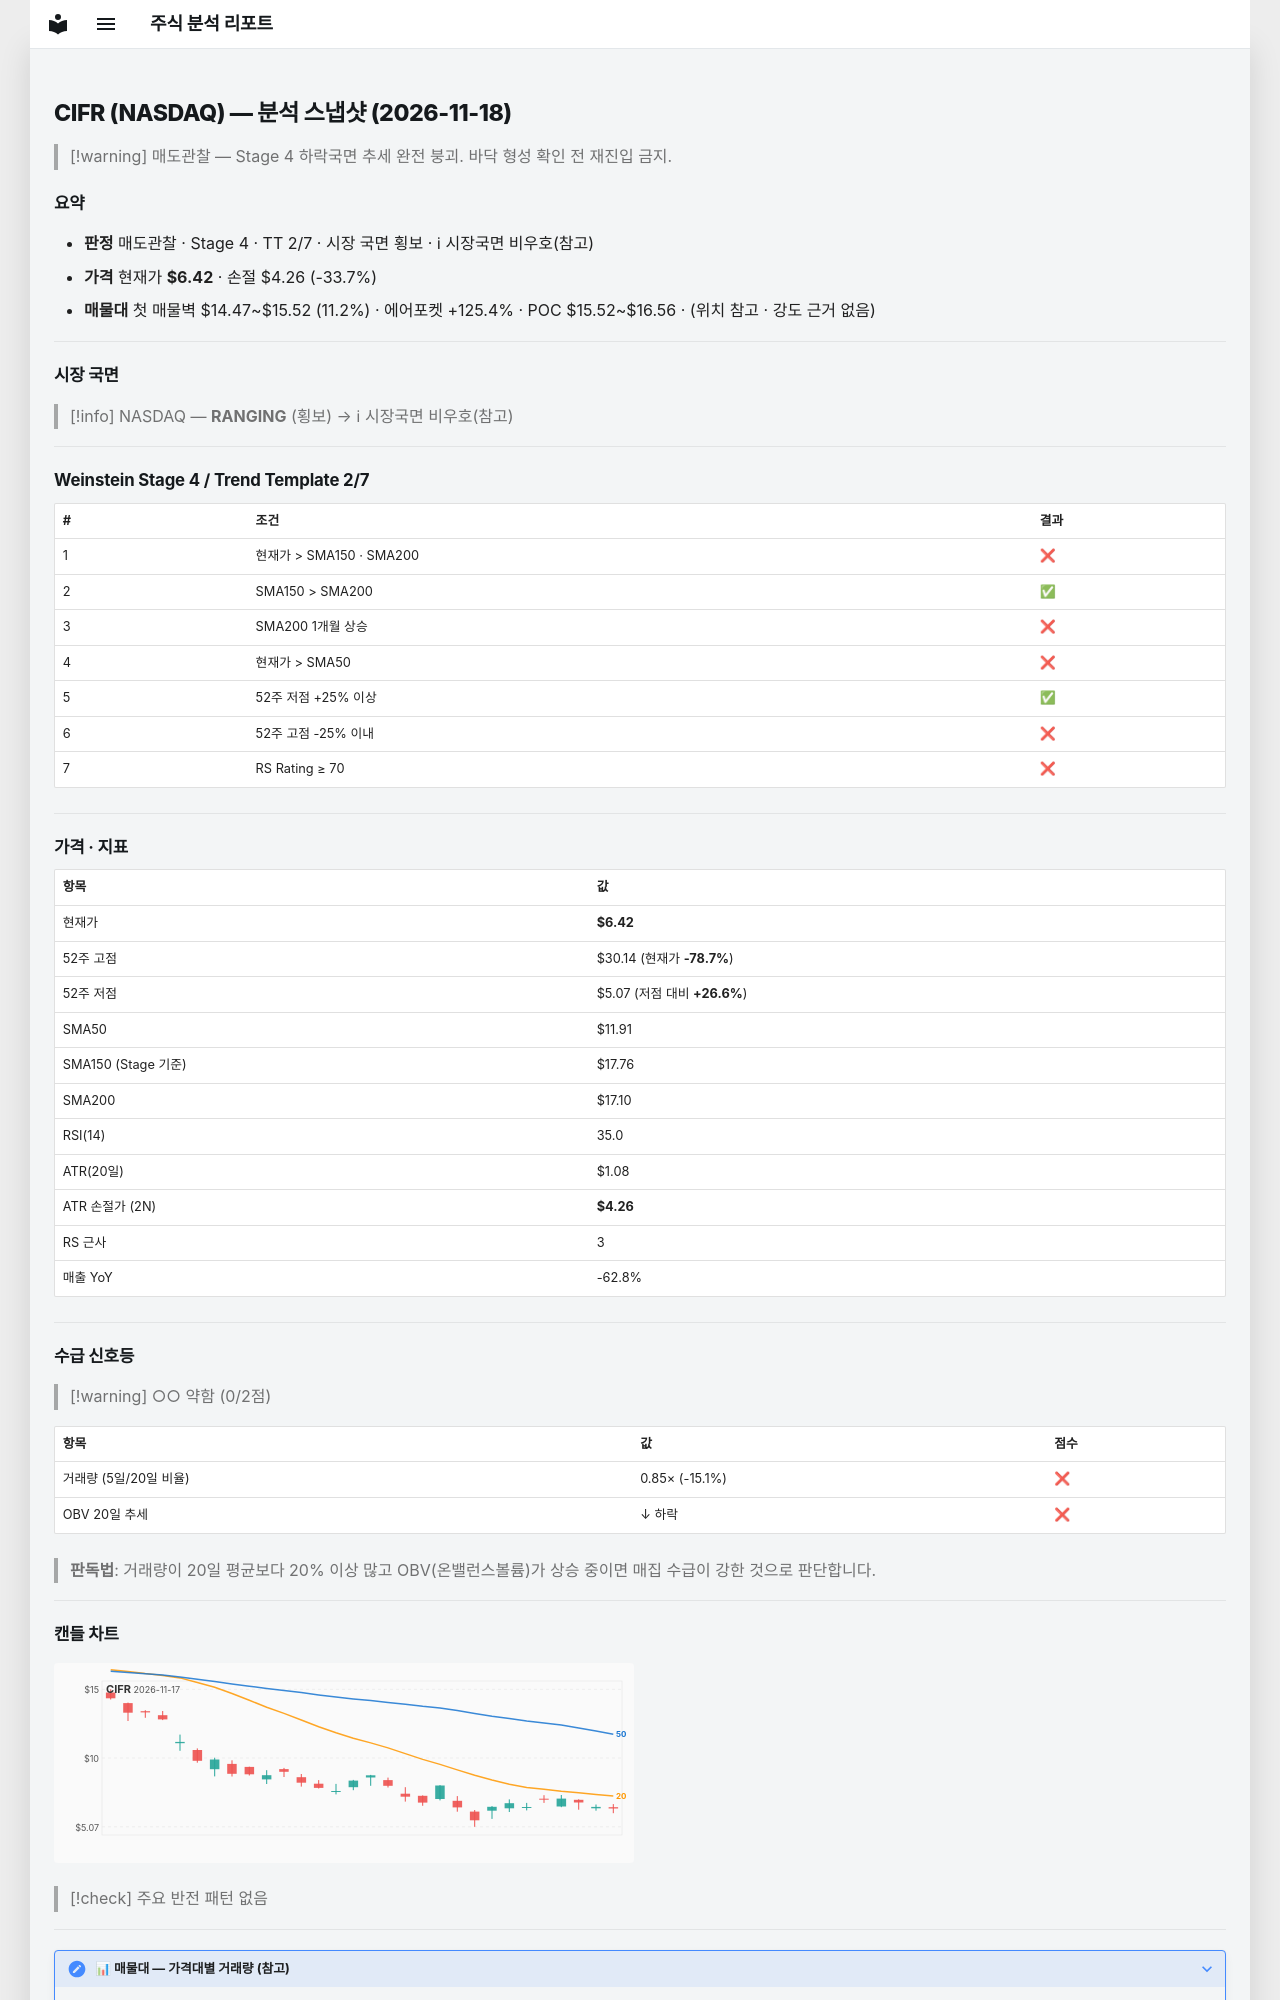

repository: soloandco/stock-reports · page: snapshots/CIFR-2026-11-18/index.html · generator: mkdocs

---
type: analysis-snapshot
title: CIFR 분석 스냅샷
ticker: CIFR
market: NASDAQ
created: 2026-11-18
updated: 2026-11-18
bar-date: 2026-11-17
verdict: 매도관찰
real-rr: 6.17
sma50-gap-pct: -46.1
weekly-position: 저항대아래
weekly-overhead-price: 19.75
weekly-overhead-pct: 207.6
stage: 4
trend-template-score: 2
tt-max: 7
ma-set: sma-50-150-200
price: 6.420000076293945
stop-price: 4.2587776623562235
market-regime: RANGING
supply-demand-score: 0/2
supply-demand-label: 약함
status: tracking
tags:
  - stock-agent
  - watchlist
  - CIFR
  - analysis
related:
  - "[[analysis-template]]"
---

# CIFR (NASDAQ) — 분석 스냅샷 (2026-11-18)

> [!warning] 매도관찰 — Stage 4 하락국면
> 추세 완전 붕괴. 바닥 형성 확인 전 재진입 금지.

## 요약

- **판정** 매도관찰 · Stage 4 · TT 2/7 · 시장 국면 횡보 · ℹ 시장국면 비우호(참고)
- **가격** 현재가 **$6.42** · 손절 $4.26 (-33.7%)
- **매물대** 첫 매물벽 $14.47~$15.52 (11.2%) · 에어포켓 +125.4% · POC $15.52~$16.56 · (위치 참고 · 강도 근거 없음)

---

## 시장 국면

> [!info] NASDAQ — **RANGING** (횡보) → ℹ 시장국면 비우호(참고)

---

## Weinstein Stage 4 / Trend Template 2/7

| # | 조건 | 결과 |
|---|------|------|
| 1 | 현재가 > SMA150 · SMA200 | ❌ |
| 2 | SMA150 > SMA200 | ✅ |
| 3 | SMA200 1개월 상승 | ❌ |
| 4 | 현재가 > SMA50 | ❌ |
| 5 | 52주 저점 +25% 이상 | ✅ |
| 6 | 52주 고점 -25% 이내 | ❌ |
| 7 | RS Rating ≥ 70 | ❌ |

---

## 가격 · 지표

| 항목 | 값 |
|------|---|
| 현재가 | **$6.42** |
| 52주 고점 | $30.14 (현재가 **-78.7%**) |
| 52주 저점 | $5.07 (저점 대비 **+26.6%**) |
| SMA50 | $11.91 |
| SMA150 (Stage 기준) | $17.76 |
| SMA200 | $17.10 |
| RSI(14) | 35.0 |
| ATR(20일) | $1.08 |
| ATR 손절가 (2N) | **$4.26** |
| RS 근사 | 3 |
| 매출 YoY | -62.8% |

---
## 수급 신호등

> [!warning] ○○ 약함 (0/2점)

| 항목 | 값 | 점수 |
|------|------|------|
| 거래량 (5일/20일 비율) | 0.85× (-15.1%) | ❌ |
| OBV 20일 추세 | ↓ 하락 | ❌ |

> **판독법**: 거래량이 20일 평균보다 20% 이상 많고 OBV(온밸런스볼륨)가 상승 중이면 매집 수급이 강한 것으로 판단합니다.

---
